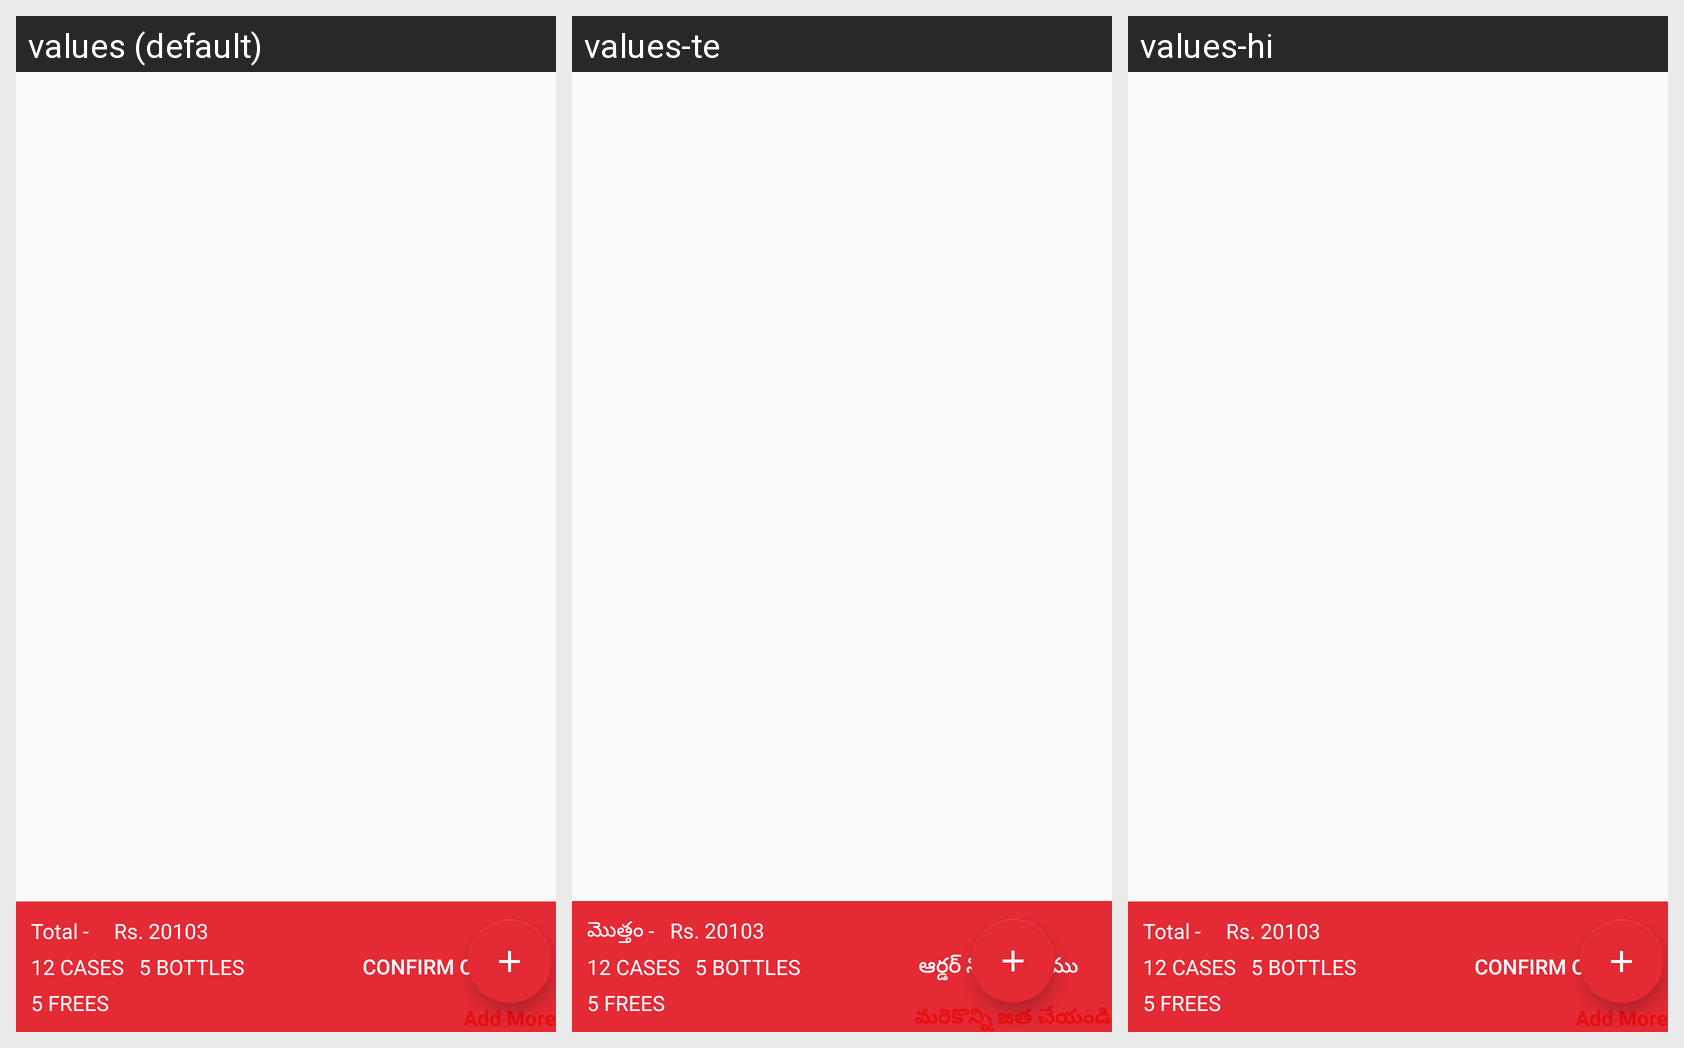

Locale-by-locale string values for the Android screen shown in this grid:
Android screen res/layout/fragment_order_summary.xml rendered under 3 locales, left to right: values (default), values-te, values-hi. Device: Nexus 5 (rendered at 1080×1920; each locale shown at half size, 540×960, under a caption strip naming it); theme AppTheme.
Strings drawn on this screen, with the default value and each locale's value (text and hints the layout hard-codes, and strings that could not be matched under every locale, appear in the picture but are not listed):

Total
  values: Total -
  values-te: మొత్తం -
  values-hi: Total -  [not translated; the default value is used]

order_summary_footer_button_confirm_order
  values: Confirm Order
  values-te: ఆర్డర్ నిర్ధారించుము
  values-hi: Confirm Order  [not translated; the default value is used]

AddMore
  values: Add More
  values-te: మరికొన్ని జత చేయండి
  values-hi: Add More  [not translated; the default value is used]
